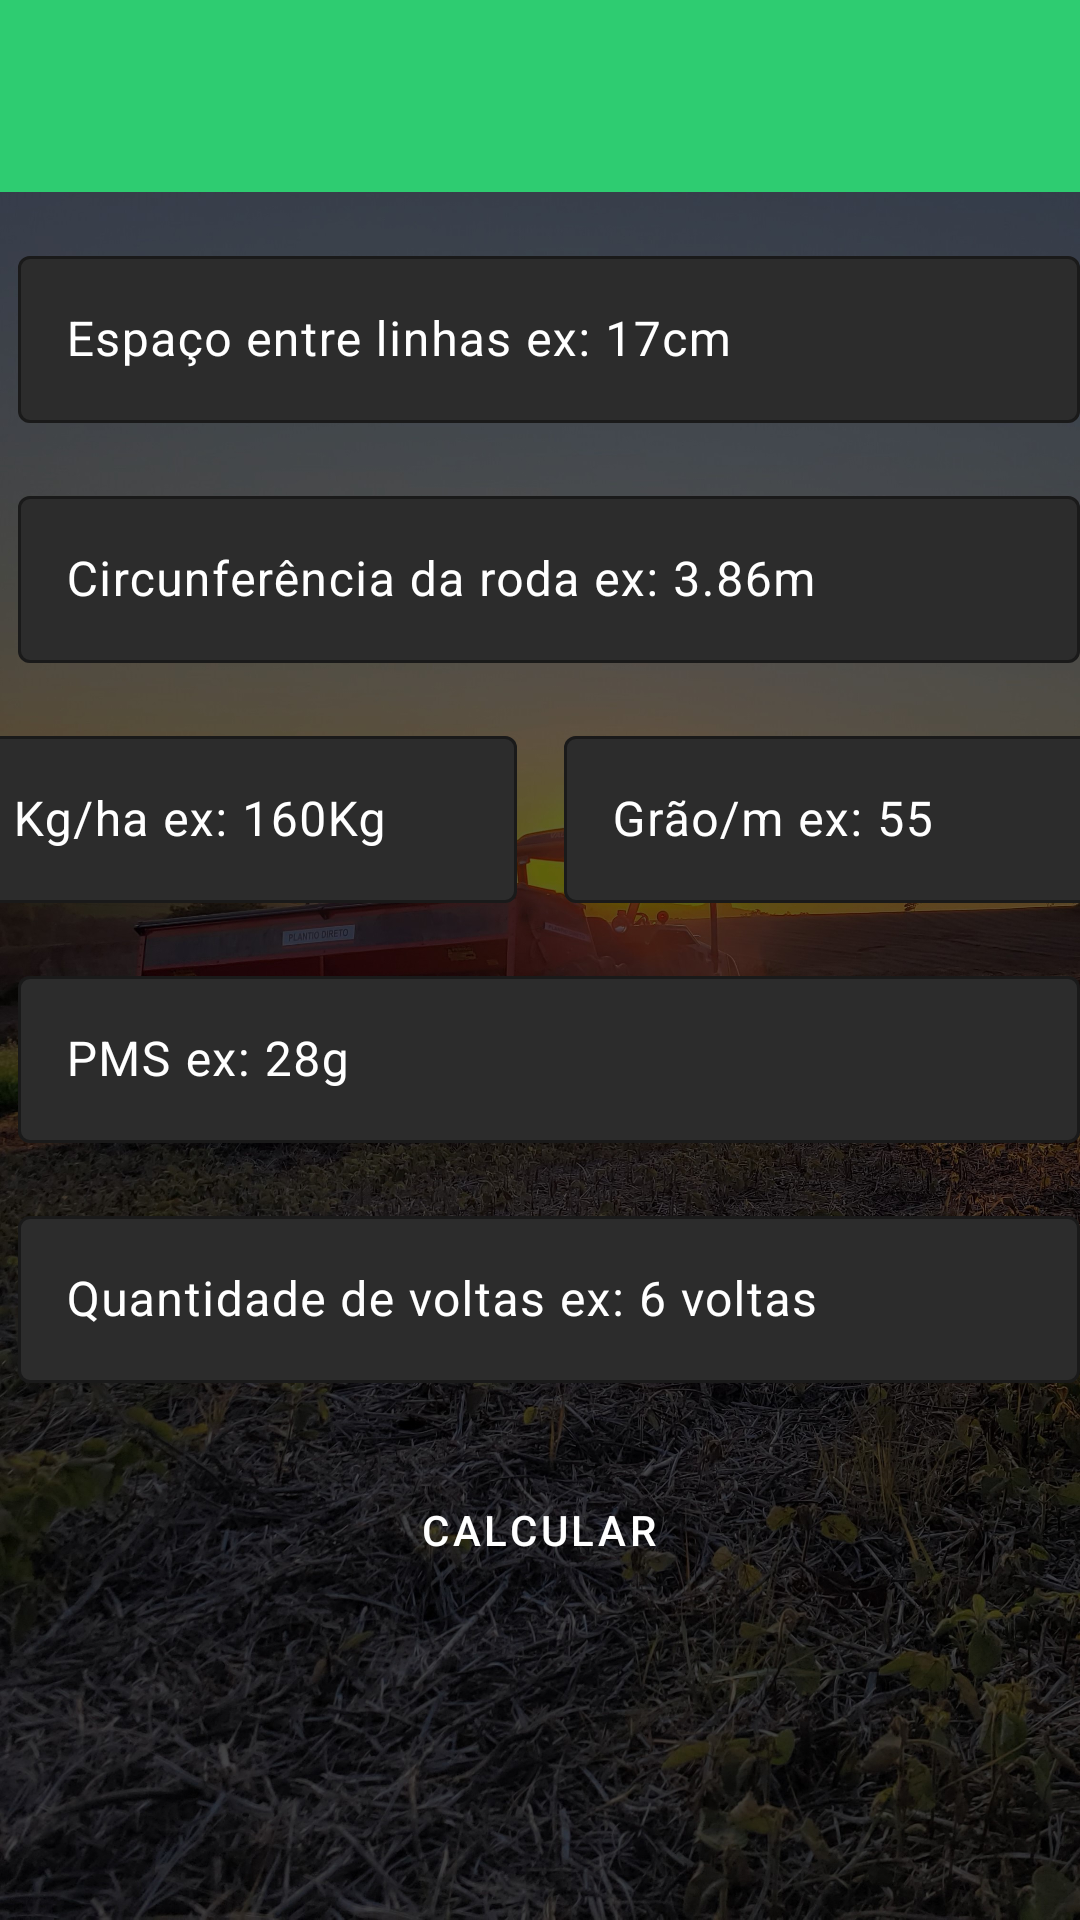

Here is an Android app screen rendered from its layout file. Give the layout XML and the strings, colors and styles it references.
<!-- AndroidManifest.xml: application theme Theme.AgroCalculo -->
<!-- res/layout/activity_reg_sameadeira.xml -->
<?xml version="1.0" encoding="utf-8"?>
<androidx.constraintlayout.widget.ConstraintLayout xmlns:android="http://schemas.android.com/apk/res/android"
    xmlns:app="http://schemas.android.com/apk/res-auto"
    xmlns:tools="http://schemas.android.com/tools"
    android:id="@+id/main"
    android:layout_width="match_parent"
    android:layout_height="match_parent"
    android:background="@drawable/fundo_regulseme"
    tools:context=".RegSameadeiraActivity">

    <Button
        android:id="@+id/btn_CalRegSame"
        style="@style/BotaoAgro"
        android:layout_width="230dp"
        android:layout_height="60dp"
        android:layout_marginTop="8dp"
        android:text="Calcular"
        app:layout_constraintEnd_toEndOf="parent"
        app:layout_constraintHorizontal_bias="0.497"
        app:layout_constraintStart_toStartOf="parent"
        app:layout_constraintTop_toBottomOf="@+id/textInputQtdVoltas" />

    <com.google.android.material.textfield.TextInputLayout
        android:id="@+id/textInputPMS"
        android:layout_width="370dp"
        android:layout_height="80dp"
        android:layout_marginStart="16dp"
        android:layout_marginEnd="16dp"
        android:padding="8dp"
        android:textColorHint="@color/white"
        app:boxBackgroundColor="@color/Cinza"
        app:boxStrokeColor="@color/Verde"
        app:cursorColor="@color/white"
        app:hintTextColor="@color/white"
        app:layout_constraintEnd_toEndOf="parent"
        app:layout_constraintHorizontal_bias="0.444"
        app:layout_constraintStart_toStartOf="parent"
        app:layout_constraintTop_toBottomOf="@+id/textInputSemLine">

        <com.google.android.material.textfield.TextInputEditText
            android:id="@+id/edit_PMS"
            android:layout_width="match_parent"
            android:layout_height="wrap_content"
            android:hint="PMS ex: 28g"
            android:inputType="number|numberDecimal"
            android:textColor="@color/white"
            android:textColorHint="@color/white"
            android:textColorLink="@color/Verde"
            android:textSize="16sp"
            android:visibility="visible" />

    </com.google.android.material.textfield.TextInputLayout>

    <com.google.android.material.textfield.TextInputLayout
        android:id="@+id/textInputCircRoda"
        android:layout_width="370dp"
        android:layout_height="80dp"
        android:layout_marginStart="16dp"
        android:layout_marginEnd="16dp"
        android:padding="8dp"
        android:textColorHint="@color/white"
        app:boxBackgroundColor="@color/Cinza"
        app:boxStrokeColor="@color/Verde"
        app:cursorColor="@color/white"
        app:hintTextColor="@color/white"
        app:layout_constraintEnd_toEndOf="parent"
        app:layout_constraintHorizontal_bias="0.444"
        app:layout_constraintStart_toStartOf="parent"
        app:layout_constraintTop_toBottomOf="@+id/textInputEspLinhas">

        <com.google.android.material.textfield.TextInputEditText
            android:id="@+id/edit_CircRoda"
            android:layout_width="match_parent"
            android:layout_height="wrap_content"
            android:hint="Circunferência da roda ex: 3.86m"
            android:inputType="number|numberDecimal"
            android:textColor="@color/white"
            android:textColorHint="@color/white"
            android:textColorLink="@color/Verde"
            android:textSize="16sp"
            android:visibility="visible" />

    </com.google.android.material.textfield.TextInputLayout>

    <com.google.android.material.textfield.TextInputLayout
        android:id="@+id/textInputSemLine"
        android:layout_width="200dp"
        android:layout_height="80dp"
        android:layout_marginEnd="8dp"
        android:padding="8dp"
        android:textColorHint="@color/white"
        app:boxBackgroundColor="@color/Cinza"
        app:boxStrokeColor="@color/Verde"
        app:cursorColor="@color/white"
        app:hintTextColor="@color/white"
        app:layout_constraintEnd_toEndOf="parent"
        app:layout_constraintHorizontal_bias="0.5"
        app:layout_constraintStart_toEndOf="@+id/textInputKgHa"
        app:layout_constraintTop_toBottomOf="@+id/textInputCircRoda">

        <com.google.android.material.textfield.TextInputEditText
            android:id="@+id/edit_SemLine"
            android:layout_width="match_parent"
            android:layout_height="wrap_content"
            android:hint="Grão/m ex: 55"
            android:inputType="number|numberDecimal"
            android:textColor="@color/white"
            android:textColorHint="@color/white"
            android:textColorLink="@color/Verde"
            android:textSize="16sp"
            android:visibility="visible" />
    </com.google.android.material.textfield.TextInputLayout>

    <com.google.android.material.textfield.TextInputLayout
        android:id="@+id/textInputQtdVoltas"
        android:layout_width="370dp"
        android:layout_height="80dp"
        android:layout_marginStart="16dp"
        android:layout_marginEnd="16dp"
        android:padding="8dp"
        android:textColorHint="@color/white"
        app:boxBackgroundColor="@color/Cinza"
        app:boxStrokeColor="@color/Verde"
        app:cursorColor="@color/white"
        app:hintTextColor="@color/white"
        app:layout_constraintEnd_toEndOf="parent"
        app:layout_constraintHorizontal_bias="0.444"
        app:layout_constraintStart_toStartOf="parent"
        app:layout_constraintTop_toBottomOf="@+id/textInputPMS">

        <com.google.android.material.textfield.TextInputEditText
            android:id="@+id/edit_QtdVoltas"
            android:layout_width="match_parent"
            android:layout_height="wrap_content"
            android:hint="Quantidade de voltas ex: 6 voltas"
            android:inputType="number|numberDecimal"
            android:textColor="@color/white"
            android:textColorHint="@color/white"
            android:textColorLink="@color/Verde"
            android:textSize="16sp"
            android:visibility="visible" />
    </com.google.android.material.textfield.TextInputLayout>

    <com.google.android.material.textfield.TextInputLayout
        android:id="@+id/textInputEspLinhas"
        android:layout_width="370dp"
        android:layout_height="80dp"
        android:layout_marginStart="16dp"
        android:layout_marginTop="8dp"
        android:layout_marginEnd="16dp"
        android:padding="8dp"
        android:textColorHint="@color/white"
        app:boxBackgroundColor="@color/Cinza"
        app:boxStrokeColor="@color/Verde"
        app:cursorColor="@color/white"
        app:hintTextColor="@color/white"
        app:layout_constraintEnd_toEndOf="parent"
        app:layout_constraintHorizontal_bias="0.444"
        app:layout_constraintStart_toStartOf="parent"
        app:layout_constraintTop_toBottomOf="@+id/materialToolbar">

        <com.google.android.material.textfield.TextInputEditText
            android:id="@+id/edit_EspLinha"
            android:layout_width="match_parent"
            android:layout_height="wrap_content"
            android:hint="Espaço entre linhas ex: 17cm"
            android:inputType="number|numberDecimal"
            android:textColor="@color/white"
            android:textColorHint="@color/white"
            android:textColorLink="@color/Verde"
            android:textSize="16sp"
            android:visibility="visible" />
    </com.google.android.material.textfield.TextInputLayout>

    <com.google.android.material.textfield.TextInputLayout
        android:id="@+id/textInputKgHa"
        android:layout_width="200dp"
        android:layout_height="80dp"
        android:layout_marginStart="8dp"
        android:padding="8dp"
        android:textColorHint="@color/white"
        app:boxBackgroundColor="@color/Cinza"
        app:boxStrokeColor="@color/Verde"
        app:cursorColor="@color/white"
        app:hintTextColor="@color/white"
        app:layout_constraintEnd_toStartOf="@+id/textInputSemLine"
        app:layout_constraintHorizontal_bias="0.5"
        app:layout_constraintStart_toStartOf="parent"
        app:layout_constraintTop_toBottomOf="@+id/textInputCircRoda">

        <com.google.android.material.textfield.TextInputEditText
            android:id="@+id/edit_KgHa"
            android:layout_width="match_parent"
            android:layout_height="wrap_content"
            android:hint="Kg/ha ex: 160Kg"
            android:inputType="number|numberDecimal"
            android:textColor="@color/white"
            android:textColorHint="@color/white"
            android:textColorLink="@color/Verde"
            android:textSize="16sp"
            android:visibility="visible" />
    </com.google.android.material.textfield.TextInputLayout>

    <com.google.android.material.appbar.MaterialToolbar
        android:id="@+id/materialToolbar"
        android:layout_width="0dp"
        android:layout_height="wrap_content"
        android:background="@color/Verde"
        android:minHeight="?attr/actionBarSize"
        android:theme="?attr/actionBarTheme"
        app:titleTextColor="@color/white"
        app:layout_constraintEnd_toEndOf="parent"
        app:layout_constraintHorizontal_bias="0.5"
        app:layout_constraintStart_toStartOf="parent"
        app:layout_constraintTop_toTopOf="parent" />

</androidx.constraintlayout.widget.ConstraintLayout>
<!-- resources referenced by this layout -->
<resources>
  <color name="Cinza">#2C2C2C</color>
  <color name="Verde">#2ECC71</color>
  <color name="white">#FFFFFFFF</color>
  <!-- drawable fundo_regulseme: jpg bitmap (drawable, 964237 bytes) -->
  <style name="BotaoAgro" parent="Widget.MaterialComponents.Button">
          <item name="android:backgroundTint">@color/Verde</item>
          <item name="android:textColor">@android:color/white</item>
      </style>
  <style name="Theme.AgroCalculo" parent="Base.Theme.AgroCalculo" />
  <style name="Base.Theme.AgroCalculo" parent="Theme.Material3.DayNight.NoActionBar">
          
          
          <item name="android:statusBarColor">@color/Verde</item>
          <item name="android:windowLightStatusBar">false</item> 
      </style>
</resources>
